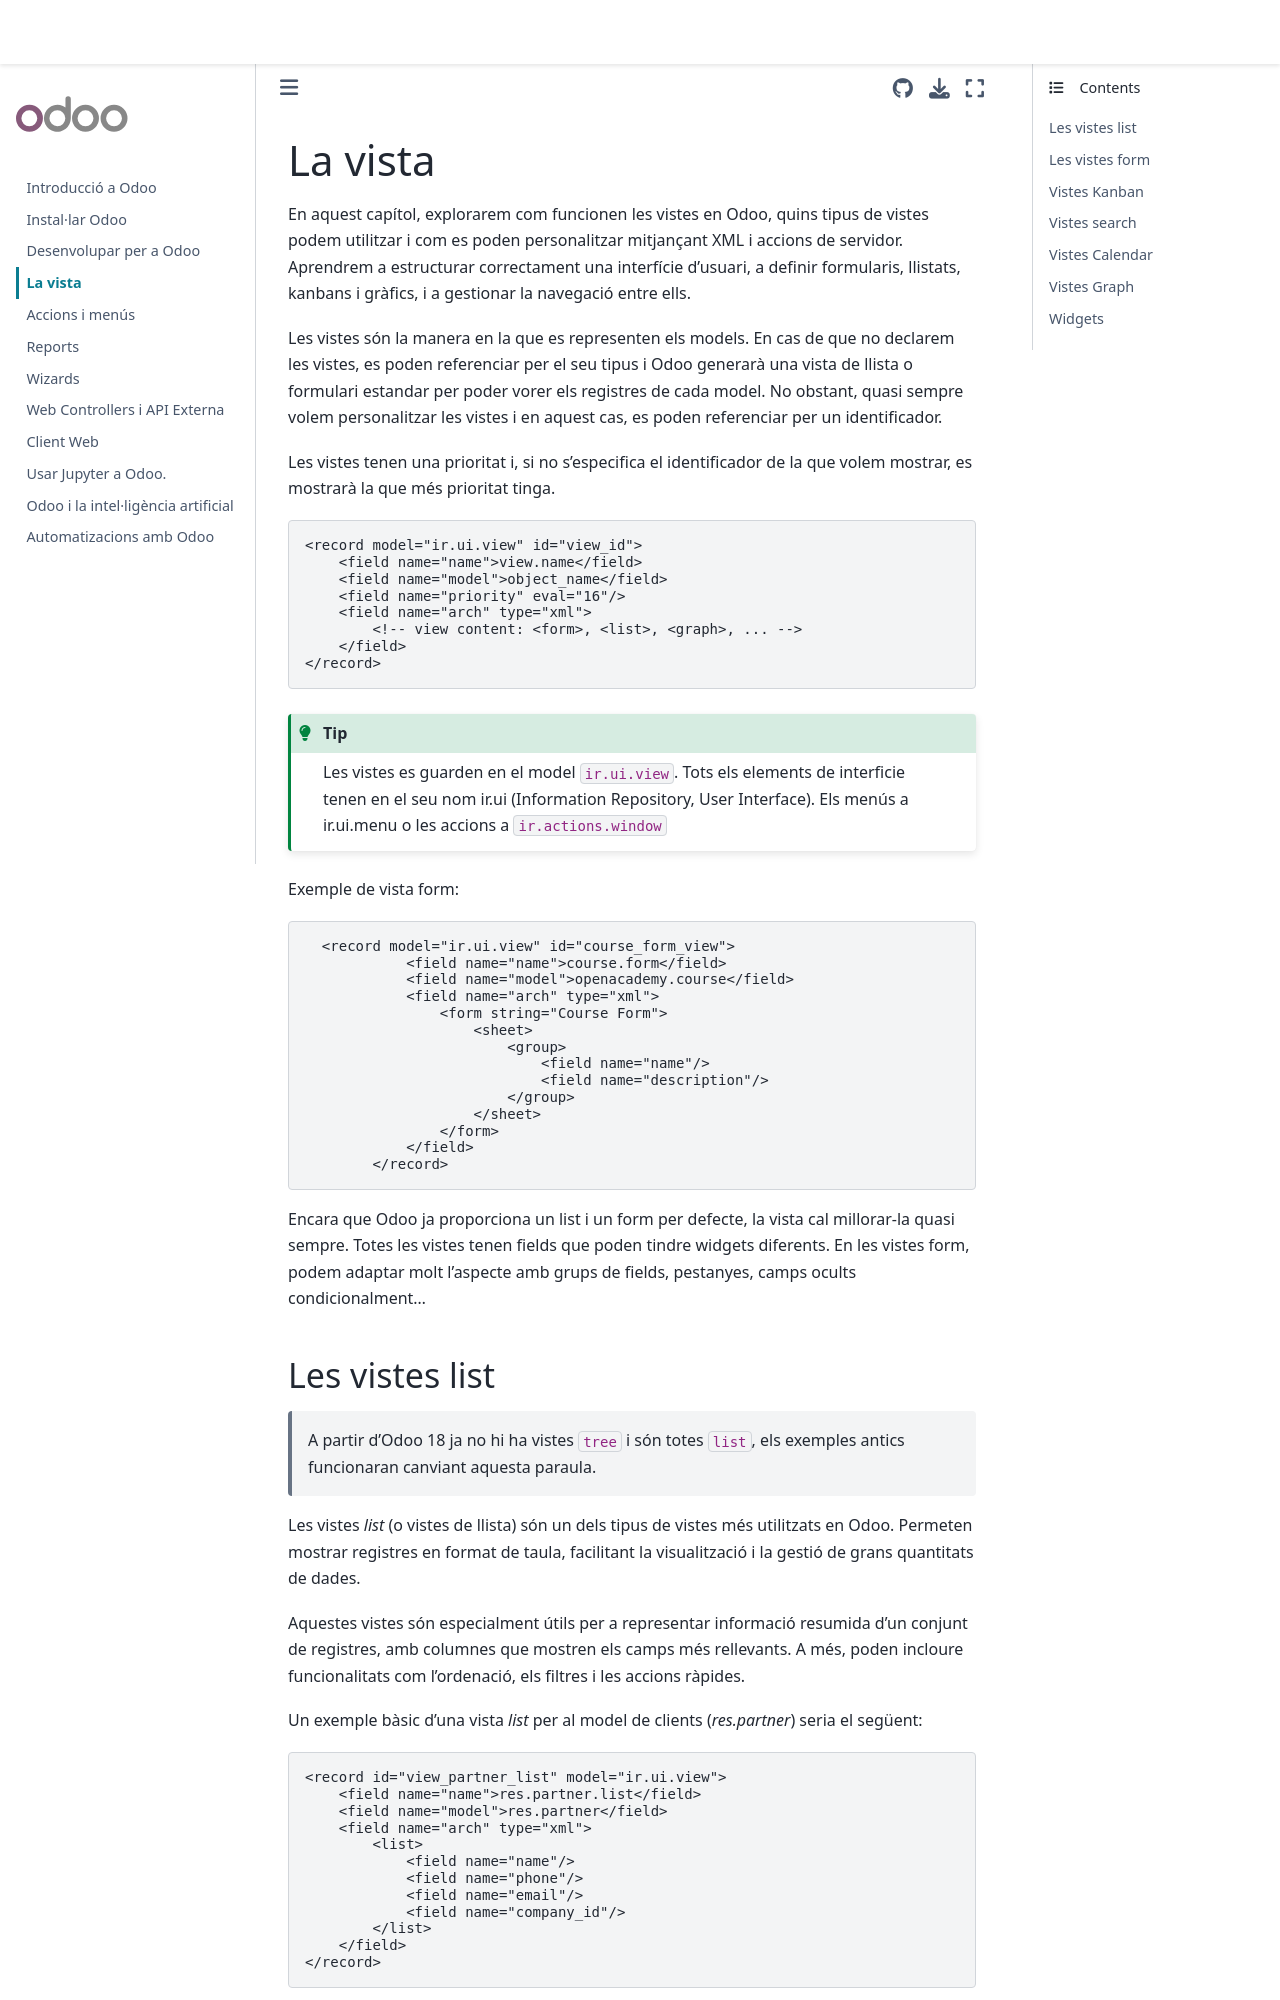

repository: xxjcaxx/sge_odoo · page: vista.html · generator: jekyll

# La vista

En aquest capítol, explorarem com funcionen les vistes en Odoo, quins tipus de vistes podem utilitzar i com es poden personalitzar mitjançant XML i accions de servidor. Aprendrem a estructurar correctament una interfície d'usuari, a definir formularis, llistats, kanbans i gràfics, i a gestionar la navegació entre ells.

Les vistes són la manera en la que es representen els models. En cas de que no declarem les vistes, es poden referenciar per el seu tipus i Odoo generarà una vista de llista o formulari estandar per poder vorer els registres de cada model. No obstant, quasi sempre volem personalitzar les vistes i en aquest cas, es poden referenciar per un identificador.

Les vistes tenen una prioritat i, si no s\'especifica el identificador de la que volem mostrar, es mostrarà la que més prioritat tinga.

``` xml
<record model="ir.ui.view" id="view_id">
    <field name="name">view.name</field>
    <field name="model">object_name</field>
    <field name="priority" eval="16"/>
    <field name="arch" type="xml">
        <!-- view content: <form>, <list>, <graph>, ... -->
    </field>
</record>
```

```{tip}
Les vistes es guarden en el model `ir.ui.view`. Tots els elements de interficie tenen en el seu nom ir.ui (Information Repository, User Interface). Els menús a ir.ui.menu o les accions a `ir.actions.window`
```
Exemple de vista form:

``` xml
  <record model="ir.ui.view" id="course_form_view">
            <field name="name">course.form</field>
            <field name="model">openacademy.course</field>
            <field name="arch" type="xml">
                <form string="Course Form">
                    <sheet>
                        <group>
                            <field name="name"/>
                            <field name="description"/>
                        </group>
                    </sheet>
                </form>
            </field>
        </record>
```

Encara que Odoo ja proporciona un list i un form per defecte, la vista
cal millorar-la quasi sempre. Totes les vistes tenen fields que poden
tindre widgets diferents. En les vistes form, podem adaptar molt
l\'aspecte amb grups de fields, pestanyes, camps ocults
condicionalment\...
